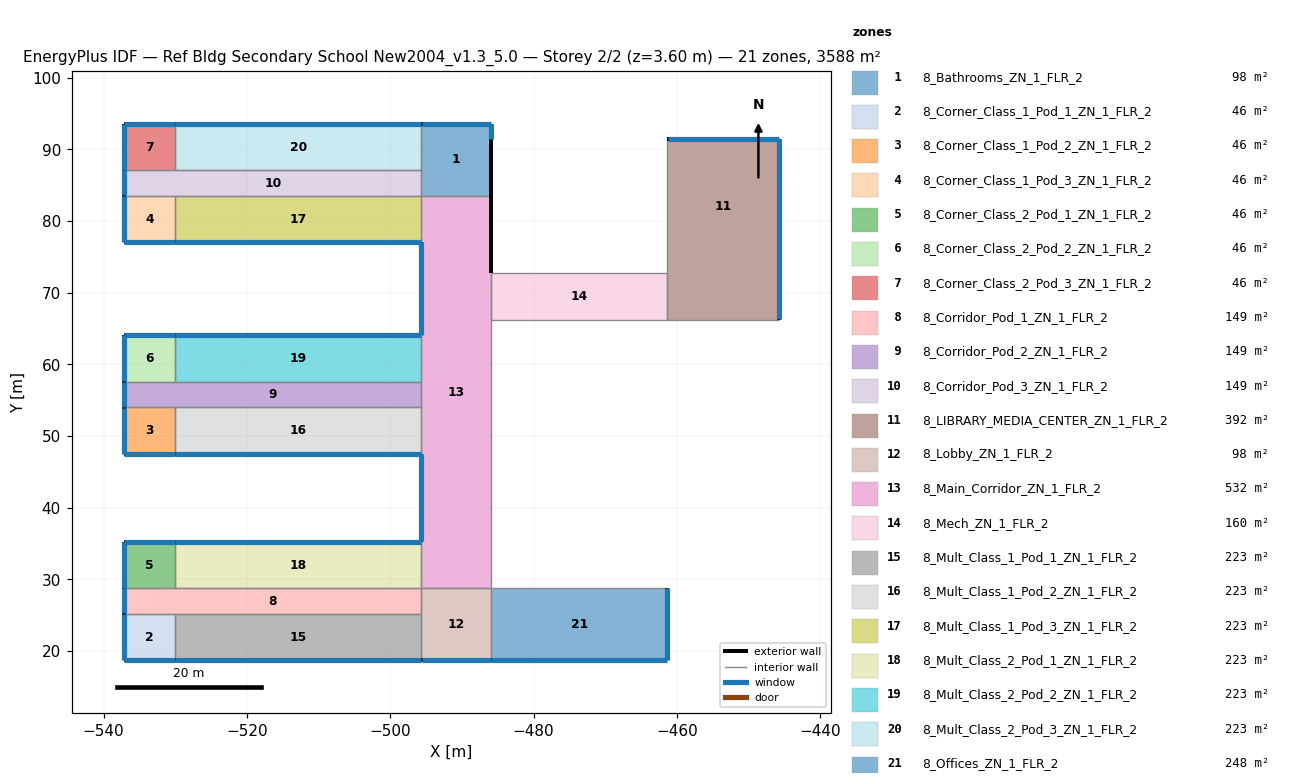
=== STOREY PLAN SPEC (per zone: floor XY polygon, exterior-wall plan segments, windows/doors) ===
zone 1: 8_Bathrooms_ZN_1_FLR_2  (98.0 m²)
  floor: (-485.95, 93.60) (-485.95, 83.52) (-495.67, 83.52) (-495.67, 93.60)
  exterior wall: (-485.95, 83.52) – (-485.95, 91.44)  [7.9 m]
  exterior wall: (-485.95, 91.44) – (-485.95, 93.60)  [2.2 m]
    window: (-485.95, 91.48) – (-485.95, 93.56)  [2.7 m²]
  exterior wall: (-485.95, 93.60) – (-495.67, 93.60)  [9.7 m]
    window: (-485.98, 93.60) – (-495.64, 93.60)  [12.2 m²]
  interior walls: 3
zone 2: 8_Corner_Class_1_Pod_1_ZN_1_FLR_2  (46.2 m²)
  floor: (-530.01, 25.20) (-530.01, 18.72) (-537.14, 18.72) (-537.14, 25.20)
  exterior wall: (-537.14, 18.72) – (-530.01, 18.72)  [7.1 m]
    window: (-537.11, 18.72) – (-530.04, 18.72)  [9.0 m²]
  exterior wall: (-537.14, 25.20) – (-537.14, 18.72)  [6.5 m]
    window: (-537.14, 25.16) – (-537.14, 18.76)  [8.2 m²]
  interior walls: 2
zone 3: 8_Corner_Class_1_Pod_2_ZN_1_FLR_2  (46.2 m²)
  floor: (-530.01, 54.00) (-530.01, 47.52) (-537.14, 47.52) (-537.14, 54.00)
  exterior wall: (-537.14, 47.52) – (-530.01, 47.52)  [7.1 m]
    window: (-537.11, 47.52) – (-530.04, 47.52)  [9.0 m²]
  exterior wall: (-537.14, 54.00) – (-537.14, 47.52)  [6.5 m]
    window: (-537.14, 53.96) – (-537.14, 47.56)  [8.2 m²]
  interior walls: 2
zone 4: 8_Corner_Class_1_Pod_3_ZN_1_FLR_2  (46.2 m²)
  floor: (-530.01, 83.52) (-530.01, 77.04) (-537.14, 77.04) (-537.14, 83.52)
  exterior wall: (-537.14, 77.04) – (-530.01, 77.04)  [7.1 m]
    window: (-537.11, 77.04) – (-530.04, 77.04)  [9.0 m²]
  exterior wall: (-537.14, 83.52) – (-537.14, 77.04)  [6.5 m]
    window: (-537.14, 83.48) – (-537.14, 77.08)  [8.2 m²]
  interior walls: 2
zone 5: 8_Corner_Class_2_Pod_1_ZN_1_FLR_2  (46.2 m²)
  floor: (-530.01, 35.28) (-530.01, 28.80) (-537.14, 28.80) (-537.14, 35.28)
  exterior wall: (-530.01, 35.28) – (-537.14, 35.28)  [7.1 m]
    window: (-530.04, 35.28) – (-537.11, 35.28)  [9.0 m²]
  exterior wall: (-537.14, 35.28) – (-537.14, 28.80)  [6.5 m]
    window: (-537.14, 35.24) – (-537.14, 28.84)  [8.2 m²]
  interior walls: 2
zone 6: 8_Corner_Class_2_Pod_2_ZN_1_FLR_2  (46.2 m²)
  floor: (-530.01, 64.08) (-530.01, 57.60) (-537.14, 57.60) (-537.14, 64.08)
  exterior wall: (-530.01, 64.08) – (-537.14, 64.08)  [7.1 m]
    window: (-530.04, 64.08) – (-537.11, 64.08)  [9.0 m²]
  exterior wall: (-537.14, 64.08) – (-537.14, 57.60)  [6.5 m]
    window: (-537.14, 64.04) – (-537.14, 57.64)  [8.2 m²]
  interior walls: 2
zone 7: 8_Corner_Class_2_Pod_3_ZN_1_FLR_2  (46.2 m²)
  floor: (-530.01, 93.60) (-530.01, 87.12) (-537.14, 87.12) (-537.14, 93.60)
  exterior wall: (-530.01, 93.60) – (-537.14, 93.60)  [7.1 m]
    window: (-530.04, 93.60) – (-537.11, 93.60)  [9.0 m²]
  exterior wall: (-537.14, 93.60) – (-537.14, 87.12)  [6.5 m]
    window: (-537.14, 93.56) – (-537.14, 87.16)  [8.2 m²]
  interior walls: 2
zone 8: 8_Corridor_Pod_1_ZN_1_FLR_2  (149.3 m²)
  floor: (-495.67, 28.80) (-495.67, 25.20) (-537.14, 25.20) (-537.14, 28.80)
  exterior wall: (-537.14, 28.80) – (-537.14, 25.20)  [3.6 m]
    window: (-537.14, 28.76) – (-537.14, 25.24)  [4.5 m²]
  interior walls: 5
zone 9: 8_Corridor_Pod_2_ZN_1_FLR_2  (149.3 m²)
  floor: (-495.67, 57.60) (-495.67, 54.00) (-537.14, 54.00) (-537.14, 57.60)
  exterior wall: (-537.14, 57.60) – (-537.14, 54.00)  [3.6 m]
    window: (-537.14, 57.56) – (-537.14, 54.04)  [4.5 m²]
  interior walls: 5
zone 10: 8_Corridor_Pod_3_ZN_1_FLR_2  (149.3 m²)
  floor: (-495.67, 87.12) (-495.67, 83.52) (-537.14, 83.52) (-537.14, 87.12)
  exterior wall: (-537.14, 87.12) – (-537.14, 83.52)  [3.6 m]
    window: (-537.14, 87.08) – (-537.14, 83.56)  [4.5 m²]
  interior walls: 5
zone 11: 8_LIBRARY_MEDIA_CENTER_ZN_1_FLR_2  (391.9 m²)
  floor: (-445.77, 72.72) (-445.77, 66.24) (-461.32, 66.24) (-461.32, 72.72)
  floor: (-445.77, 91.44) (-445.77, 72.72) (-461.32, 72.72) (-461.32, 91.44)
  exterior wall: (-445.77, 66.24) – (-445.77, 91.44)  [25.2 m]
    window: (-445.77, 66.28) – (-445.77, 91.40)  [32.0 m²]
  exterior wall: (-445.77, 91.44) – (-461.32, 91.44)  [15.6 m]
    window: (-445.80, 91.44) – (-461.29, 91.44)  [19.6 m²]
  interior walls: 3
zone 12: 8_Lobby_ZN_1_FLR_2  (98.0 m²)
  floor: (-485.95, 28.80) (-485.95, 18.72) (-495.67, 18.72) (-495.67, 28.80)
  exterior wall: (-495.67, 18.72) – (-485.95, 18.72)  [9.7 m]
    window: (-495.64, 18.72) – (-485.98, 18.72)  [12.2 m²]
  interior walls: 4
zone 13: 8_Main_Corridor_ZN_1_FLR_2  (531.9 m²)
  floor: (-485.95, 83.52) (-485.95, 28.80) (-495.67, 28.80) (-495.67, 83.52)
  exterior wall: (-495.67, 47.52) – (-495.67, 35.28)  [12.2 m]
    window: (-495.67, 47.48) – (-495.67, 35.32)  [15.4 m²]
  exterior wall: (-485.95, 72.72) – (-485.95, 83.52)  [10.8 m]
  exterior wall: (-495.67, 77.04) – (-495.67, 64.08)  [13.0 m]
    window: (-495.67, 77.00) – (-495.67, 64.12)  [16.3 m²]
  interior walls: 9
zone 14: 8_Mech_ZN_1_FLR_2  (159.6 m²)
  floor: (-461.32, 72.72) (-461.32, 66.24) (-485.95, 66.24) (-485.95, 72.72)
  interior walls: 4
zone 15: 8_Mult_Class_1_Pod_1_ZN_1_FLR_2  (222.5 m²)
  floor: (-495.67, 25.20) (-495.67, 18.72) (-530.01, 18.72) (-530.01, 25.20)
  exterior wall: (-530.01, 18.72) – (-495.67, 18.72)  [34.3 m]
    window: (-529.98, 18.72) – (-495.70, 18.72)  [43.3 m²]
  interior walls: 3
zone 16: 8_Mult_Class_1_Pod_2_ZN_1_FLR_2  (222.5 m²)
  floor: (-495.67, 54.00) (-495.67, 47.52) (-530.01, 47.52) (-530.01, 54.00)
  exterior wall: (-530.01, 47.52) – (-495.67, 47.52)  [34.3 m]
    window: (-529.98, 47.52) – (-495.70, 47.52)  [43.3 m²]
  interior walls: 3
zone 17: 8_Mult_Class_1_Pod_3_ZN_1_FLR_2  (222.5 m²)
  floor: (-495.67, 83.52) (-495.67, 77.04) (-530.01, 77.04) (-530.01, 83.52)
  exterior wall: (-530.01, 77.04) – (-495.67, 77.04)  [34.3 m]
    window: (-529.98, 77.04) – (-495.70, 77.04)  [43.3 m²]
  interior walls: 3
zone 18: 8_Mult_Class_2_Pod_1_ZN_1_FLR_2  (222.5 m²)
  floor: (-495.67, 35.28) (-495.67, 28.80) (-530.01, 28.80) (-530.01, 35.28)
  exterior wall: (-495.67, 35.28) – (-530.01, 35.28)  [34.3 m]
    window: (-495.70, 35.28) – (-529.98, 35.28)  [43.3 m²]
  interior walls: 3
zone 19: 8_Mult_Class_2_Pod_2_ZN_1_FLR_2  (222.5 m²)
  floor: (-495.67, 64.08) (-495.67, 57.60) (-530.01, 57.60) (-530.01, 64.08)
  exterior wall: (-495.67, 64.08) – (-530.01, 64.08)  [34.3 m]
    window: (-495.70, 64.08) – (-529.98, 64.08)  [43.3 m²]
  interior walls: 3
zone 20: 8_Mult_Class_2_Pod_3_ZN_1_FLR_2  (222.5 m²)
  floor: (-495.67, 93.60) (-495.67, 87.12) (-530.01, 87.12) (-530.01, 93.60)
  exterior wall: (-495.67, 93.60) – (-530.01, 93.60)  [34.3 m]
    window: (-495.70, 93.60) – (-529.98, 93.60)  [43.3 m²]
  interior walls: 3
zone 21: 8_Offices_ZN_1_FLR_2  (248.2 m²)
  floor: (-461.32, 28.80) (-461.32, 18.72) (-485.95, 18.72) (-485.95, 28.80)
  exterior wall: (-485.95, 18.72) – (-461.32, 18.72)  [24.6 m]
    window: (-485.92, 18.72) – (-461.36, 18.72)  [31.0 m²]
  exterior wall: (-461.32, 18.72) – (-461.32, 28.80)  [10.1 m]
    window: (-461.32, 18.76) – (-461.32, 28.76)  [12.7 m²]
  interior walls: 2

=== DERIVED (storey summary) ===
Building: Ref Bldg Secondary School New2004_v1.3_5.0
Storey: 2 of 2  (floor level z = 3.60 m)
Storey gross floor area: 3587.8 m²
Zones on this storey: 21
  - 8_Bathrooms_ZN_1_FLR_2: floor 98.0 m²; exterior wall 19.8 m (71.3 m²); 2 window(s) 15.0 m²; WWR 21.0%
  - 8_Corner_Class_1_Pod_1_ZN_1_FLR_2: floor 46.2 m²; exterior wall 13.6 m (49.0 m²); 2 window(s) 17.1 m²; WWR 35.0%
  - 8_Corner_Class_1_Pod_2_ZN_1_FLR_2: floor 46.2 m²; exterior wall 13.6 m (49.0 m²); 2 window(s) 17.1 m²; WWR 35.0%
  - 8_Corner_Class_1_Pod_3_ZN_1_FLR_2: floor 46.2 m²; exterior wall 13.6 m (49.0 m²); 2 window(s) 17.1 m²; WWR 35.0%
  - 8_Corner_Class_2_Pod_1_ZN_1_FLR_2: floor 46.2 m²; exterior wall 13.6 m (49.0 m²); 2 window(s) 17.1 m²; WWR 35.0%
  - 8_Corner_Class_2_Pod_2_ZN_1_FLR_2: floor 46.2 m²; exterior wall 13.6 m (49.0 m²); 2 window(s) 17.1 m²; WWR 35.0%
  - 8_Corner_Class_2_Pod_3_ZN_1_FLR_2: floor 46.2 m²; exterior wall 13.6 m (49.0 m²); 2 window(s) 17.1 m²; WWR 35.0%
  - 8_Corridor_Pod_1_ZN_1_FLR_2: floor 149.3 m²; exterior wall 3.6 m (13.0 m²); 1 window(s) 4.5 m²; WWR 35.0%
  - 8_Corridor_Pod_2_ZN_1_FLR_2: floor 149.3 m²; exterior wall 3.6 m (13.0 m²); 1 window(s) 4.5 m²; WWR 35.0%
  - 8_Corridor_Pod_3_ZN_1_FLR_2: floor 149.3 m²; exterior wall 3.6 m (13.0 m²); 1 window(s) 4.5 m²; WWR 35.0%
  - 8_LIBRARY_MEDIA_CENTER_ZN_1_FLR_2: floor 391.9 m²; exterior wall 40.8 m (146.7 m²); 2 window(s) 51.6 m²; WWR 35.2%
  - 8_Lobby_ZN_1_FLR_2: floor 98.0 m²; exterior wall 9.7 m (35.0 m²); 1 window(s) 12.2 m²; WWR 35.0%
  - 8_Main_Corridor_ZN_1_FLR_2: floor 531.9 m²; exterior wall 36.0 m (129.6 m²); 2 window(s) 31.8 m²; WWR 24.5%
  - 8_Mech_ZN_1_FLR_2: floor 159.6 m²
  - 8_Mult_Class_1_Pod_1_ZN_1_FLR_2: floor 222.5 m²; exterior wall 34.3 m (123.6 m²); 1 window(s) 43.3 m²; WWR 35.0%
  - 8_Mult_Class_1_Pod_2_ZN_1_FLR_2: floor 222.5 m²; exterior wall 34.3 m (123.6 m²); 1 window(s) 43.3 m²; WWR 35.0%
  - 8_Mult_Class_1_Pod_3_ZN_1_FLR_2: floor 222.5 m²; exterior wall 34.3 m (123.6 m²); 1 window(s) 43.3 m²; WWR 35.0%
  - 8_Mult_Class_2_Pod_1_ZN_1_FLR_2: floor 222.5 m²; exterior wall 34.3 m (123.6 m²); 1 window(s) 43.3 m²; WWR 35.0%
  - 8_Mult_Class_2_Pod_2_ZN_1_FLR_2: floor 222.5 m²; exterior wall 34.3 m (123.6 m²); 1 window(s) 43.3 m²; WWR 35.0%
  - 8_Mult_Class_2_Pod_3_ZN_1_FLR_2: floor 222.5 m²; exterior wall 34.3 m (123.6 m²); 1 window(s) 43.3 m²; WWR 35.0%
  - 8_Offices_ZN_1_FLR_2: floor 248.2 m²; exterior wall 34.7 m (124.9 m²); 2 window(s) 43.7 m²; WWR 35.0%
Zone adjacency (shared interzone walls):
  - 8_Bathrooms_ZN_1_FLR_2 ↔ 8_Corridor_Pod_3_ZN_1_FLR_2
  - 8_Bathrooms_ZN_1_FLR_2 ↔ 8_Main_Corridor_ZN_1_FLR_2
  - 8_Bathrooms_ZN_1_FLR_2 ↔ 8_Mult_Class_2_Pod_3_ZN_1_FLR_2
  - 8_Corner_Class_1_Pod_1_ZN_1_FLR_2 ↔ 8_Corridor_Pod_1_ZN_1_FLR_2
  - 8_Corner_Class_1_Pod_1_ZN_1_FLR_2 ↔ 8_Mult_Class_1_Pod_1_ZN_1_FLR_2
  - 8_Corner_Class_1_Pod_2_ZN_1_FLR_2 ↔ 8_Corridor_Pod_2_ZN_1_FLR_2
  - 8_Corner_Class_1_Pod_2_ZN_1_FLR_2 ↔ 8_Mult_Class_1_Pod_2_ZN_1_FLR_2
  - 8_Corner_Class_1_Pod_3_ZN_1_FLR_2 ↔ 8_Corridor_Pod_3_ZN_1_FLR_2
  - 8_Corner_Class_1_Pod_3_ZN_1_FLR_2 ↔ 8_Mult_Class_1_Pod_3_ZN_1_FLR_2
  - 8_Corner_Class_2_Pod_1_ZN_1_FLR_2 ↔ 8_Corridor_Pod_1_ZN_1_FLR_2
  - 8_Corner_Class_2_Pod_1_ZN_1_FLR_2 ↔ 8_Mult_Class_2_Pod_1_ZN_1_FLR_2
  - 8_Corner_Class_2_Pod_2_ZN_1_FLR_2 ↔ 8_Corridor_Pod_2_ZN_1_FLR_2
  - 8_Corner_Class_2_Pod_2_ZN_1_FLR_2 ↔ 8_Mult_Class_2_Pod_2_ZN_1_FLR_2
  - 8_Corner_Class_2_Pod_3_ZN_1_FLR_2 ↔ 8_Corridor_Pod_3_ZN_1_FLR_2
  - 8_Corner_Class_2_Pod_3_ZN_1_FLR_2 ↔ 8_Mult_Class_2_Pod_3_ZN_1_FLR_2
  - 8_Corridor_Pod_1_ZN_1_FLR_2 ↔ 8_Lobby_ZN_1_FLR_2
  - 8_Corridor_Pod_1_ZN_1_FLR_2 ↔ 8_Mult_Class_1_Pod_1_ZN_1_FLR_2
  - 8_Corridor_Pod_1_ZN_1_FLR_2 ↔ 8_Mult_Class_2_Pod_1_ZN_1_FLR_2
  - 8_Corridor_Pod_2_ZN_1_FLR_2 ↔ 8_Main_Corridor_ZN_1_FLR_2
  - 8_Corridor_Pod_2_ZN_1_FLR_2 ↔ 8_Mult_Class_1_Pod_2_ZN_1_FLR_2
  - 8_Corridor_Pod_2_ZN_1_FLR_2 ↔ 8_Mult_Class_2_Pod_2_ZN_1_FLR_2
  - 8_Corridor_Pod_3_ZN_1_FLR_2 ↔ 8_Mult_Class_1_Pod_3_ZN_1_FLR_2
  - 8_Corridor_Pod_3_ZN_1_FLR_2 ↔ 8_Mult_Class_2_Pod_3_ZN_1_FLR_2
  - 8_LIBRARY_MEDIA_CENTER_ZN_1_FLR_2 ↔ 8_Mech_ZN_1_FLR_2
  - 8_Lobby_ZN_1_FLR_2 ↔ 8_Main_Corridor_ZN_1_FLR_2
  - 8_Lobby_ZN_1_FLR_2 ↔ 8_Mult_Class_1_Pod_1_ZN_1_FLR_2
  - 8_Lobby_ZN_1_FLR_2 ↔ 8_Offices_ZN_1_FLR_2
  - 8_Main_Corridor_ZN_1_FLR_2 ↔ 8_Mech_ZN_1_FLR_2
  - 8_Main_Corridor_ZN_1_FLR_2 ↔ 8_Mult_Class_1_Pod_2_ZN_1_FLR_2
  - 8_Main_Corridor_ZN_1_FLR_2 ↔ 8_Mult_Class_1_Pod_3_ZN_1_FLR_2
  - 8_Main_Corridor_ZN_1_FLR_2 ↔ 8_Mult_Class_2_Pod_1_ZN_1_FLR_2
  - 8_Main_Corridor_ZN_1_FLR_2 ↔ 8_Mult_Class_2_Pod_2_ZN_1_FLR_2